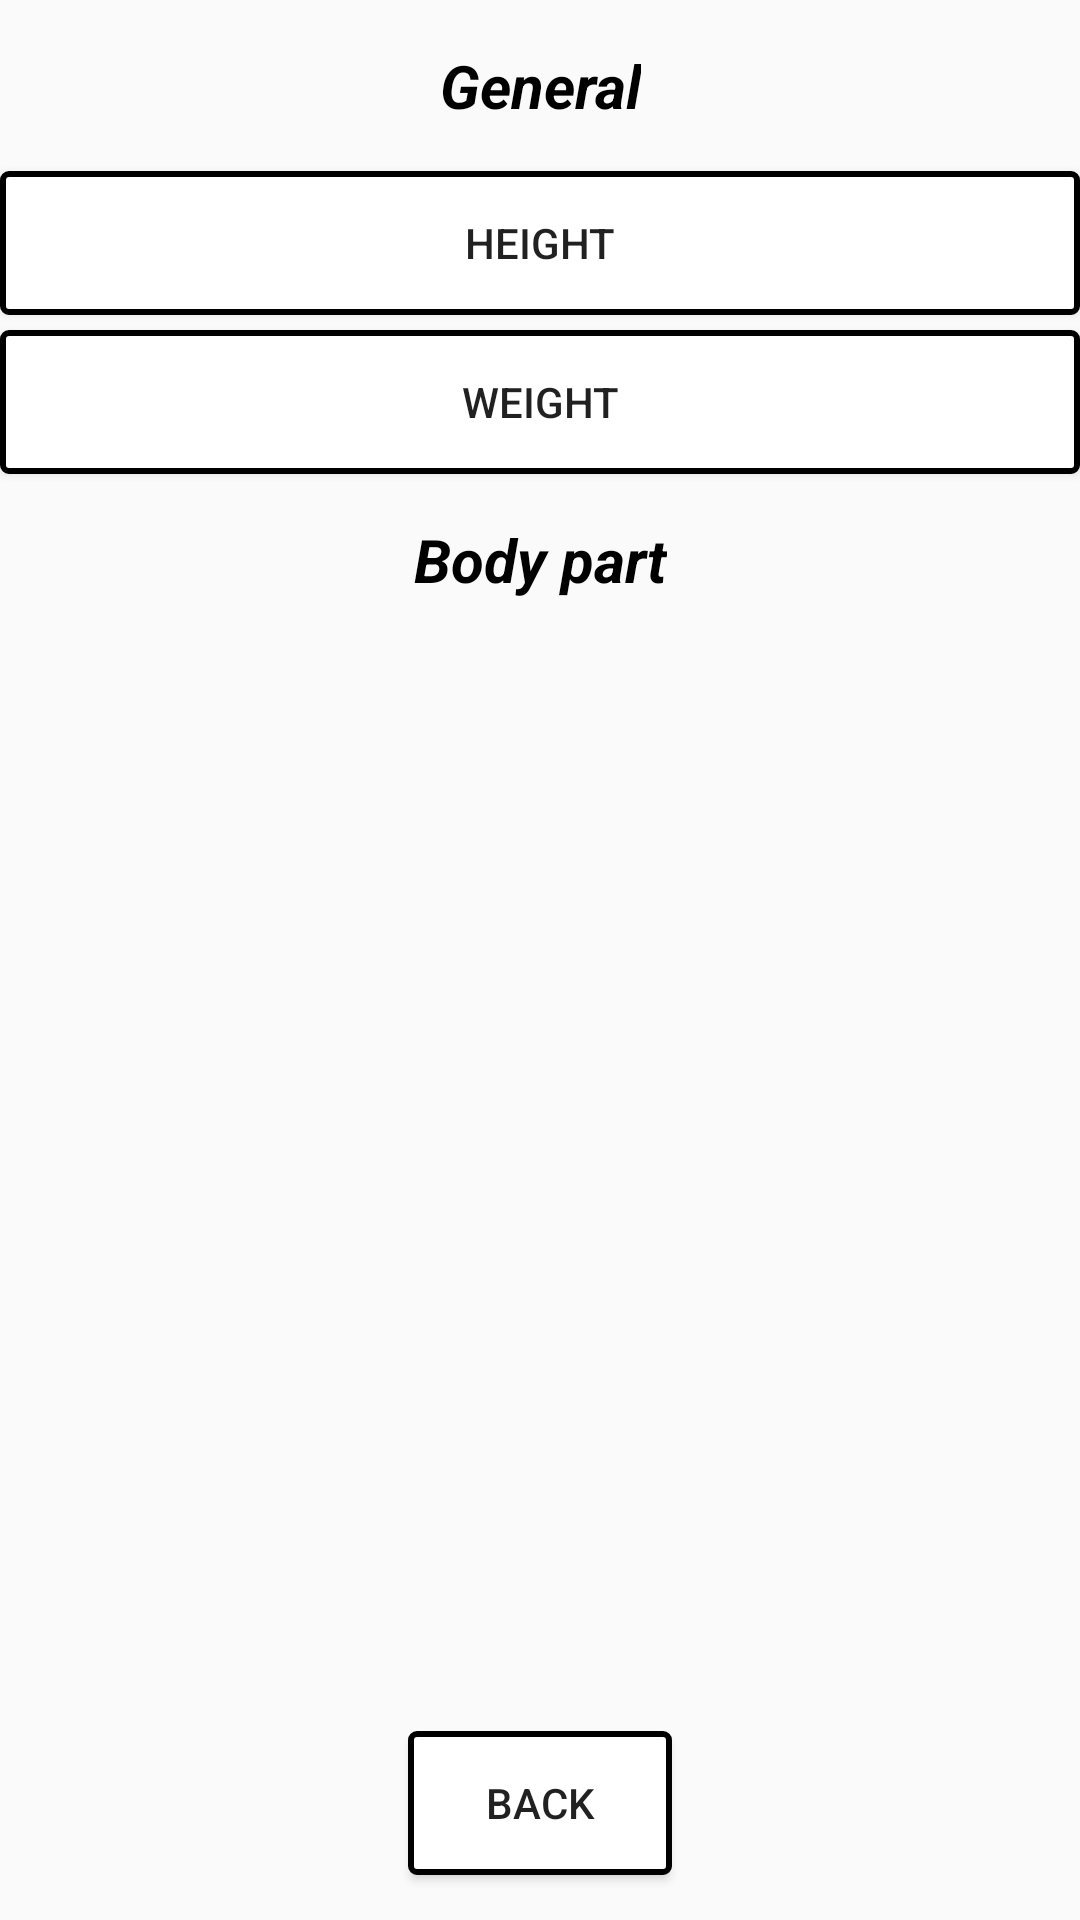

Android layout source for this screen:
<!-- AndroidManifest.xml: application theme Theme.IFitness -->
<!-- res/layout/select_group_measurement.xml -->
<?xml version="1.0" encoding="utf-8"?>
<androidx.constraintlayout.widget.ConstraintLayout xmlns:android="http://schemas.android.com/apk/res/android"
    xmlns:app="http://schemas.android.com/apk/res-auto"
    xmlns:tools="http://schemas.android.com/tools"
    android:layout_width="match_parent"
    android:layout_height="match_parent"
    tools:context=".application.LoginActivity">


    <TextView
        android:id="@+id/general_measurement"
        android:layout_width="wrap_content"
        android:layout_height="wrap_content"
        android:padding="15dp"
        android:text="General"
        android:textAlignment="center"
        android:textColor="#000"
        android:textSize="20sp"
        android:textStyle="bold|italic"
        app:layout_constraintEnd_toEndOf="parent"
        app:layout_constraintStart_toStartOf="parent"
        app:layout_constraintTop_toTopOf="parent" />

    <Button
        android:id="@+id/chest_button"
        android:layout_width="match_parent"
        android:layout_height="wrap_content"
        android:text="Height"
        android:background="@drawable/linear_shape"
        app:layout_constraintTop_toBottomOf="@+id/general_measurement" />

    <Button
        android:id="@+id/weight"
        android:layout_width="match_parent"
        android:layout_height="wrap_content"
        android:text="Weight"
        android:layout_marginTop="5dp"
        android:background="@drawable/linear_shape"
        app:layout_constraintTop_toBottomOf="@+id/chest_button" />

    <TextView
        android:id="@+id/body_part"
        android:layout_width="wrap_content"
        android:layout_height="wrap_content"
        android:gravity="center"
        android:padding="15dp"
        android:text="Body part"
        android:textAlignment="center"
        android:textColor="#000"
        android:textSize="20sp"
        android:textStyle="bold|italic"
        app:layout_constraintEnd_toEndOf="parent"
        app:layout_constraintStart_toStartOf="parent"
        app:layout_constraintTop_toBottomOf="@+id/weight" />

    <ListView
        android:id="@+id/list_view"
        android:layout_width="match_parent"
        android:layout_height="0dp"
        app:layout_constraintBottom_toTopOf="@id/go_back_button"
        app:layout_constraintTop_toBottomOf="@id/body_part" />

    <Button
        android:id="@+id/go_back_button"
        android:layout_width="wrap_content"
        android:layout_height="wrap_content"
        android:layout_marginTop="10dp"
        android:layout_marginBottom="15dp"
        android:text="Back"
        android:background="@drawable/linear_shape"
        app:layout_constraintBottom_toBottomOf="parent"
        app:layout_constraintEnd_toEndOf="parent"
        app:layout_constraintStart_toStartOf="parent" />


</androidx.constraintlayout.widget.ConstraintLayout>
<!-- resources referenced by this layout -->
<resources>
  <!-- drawable linear_shape (drawable) -->
  <?xml version="1.0" encoding="utf-8"?>
  <shape xmlns:android="http://schemas.android.com/apk/res/android">
  
      <solid android:color="@color/white" />
  
      <stroke
          android:width="2dp"
          android:color="@color/black" />
  
      <corners
          android:bottomLeftRadius="2dp"
          android:bottomRightRadius="2dp"
          android:topLeftRadius="2dp"
          android:topRightRadius="2dp" />
  
  </shape>
  <style name="Theme.IFitness" parent="Theme.AppCompat.Light.DarkActionBar">
          
          <item name="colorPrimary">@color/purple_500</item>
          <item name="colorPrimaryDark">@color/purple_700</item>
          <item name="colorAccent">@color/teal_200</item>
          
      </style>
  <!-- not gathered from this repository: default colours our renderer supplied (Android Studio template values) -->
  <color name="purple_500">#FF6200EE</color>
  <color name="purple_700">#FF3700B3</color>
  <color name="teal_200">#FF03DAC5</color>
  <color name="black">#FF000000</color>
  <color name="white">#FFFFFFFF</color>
</resources>
